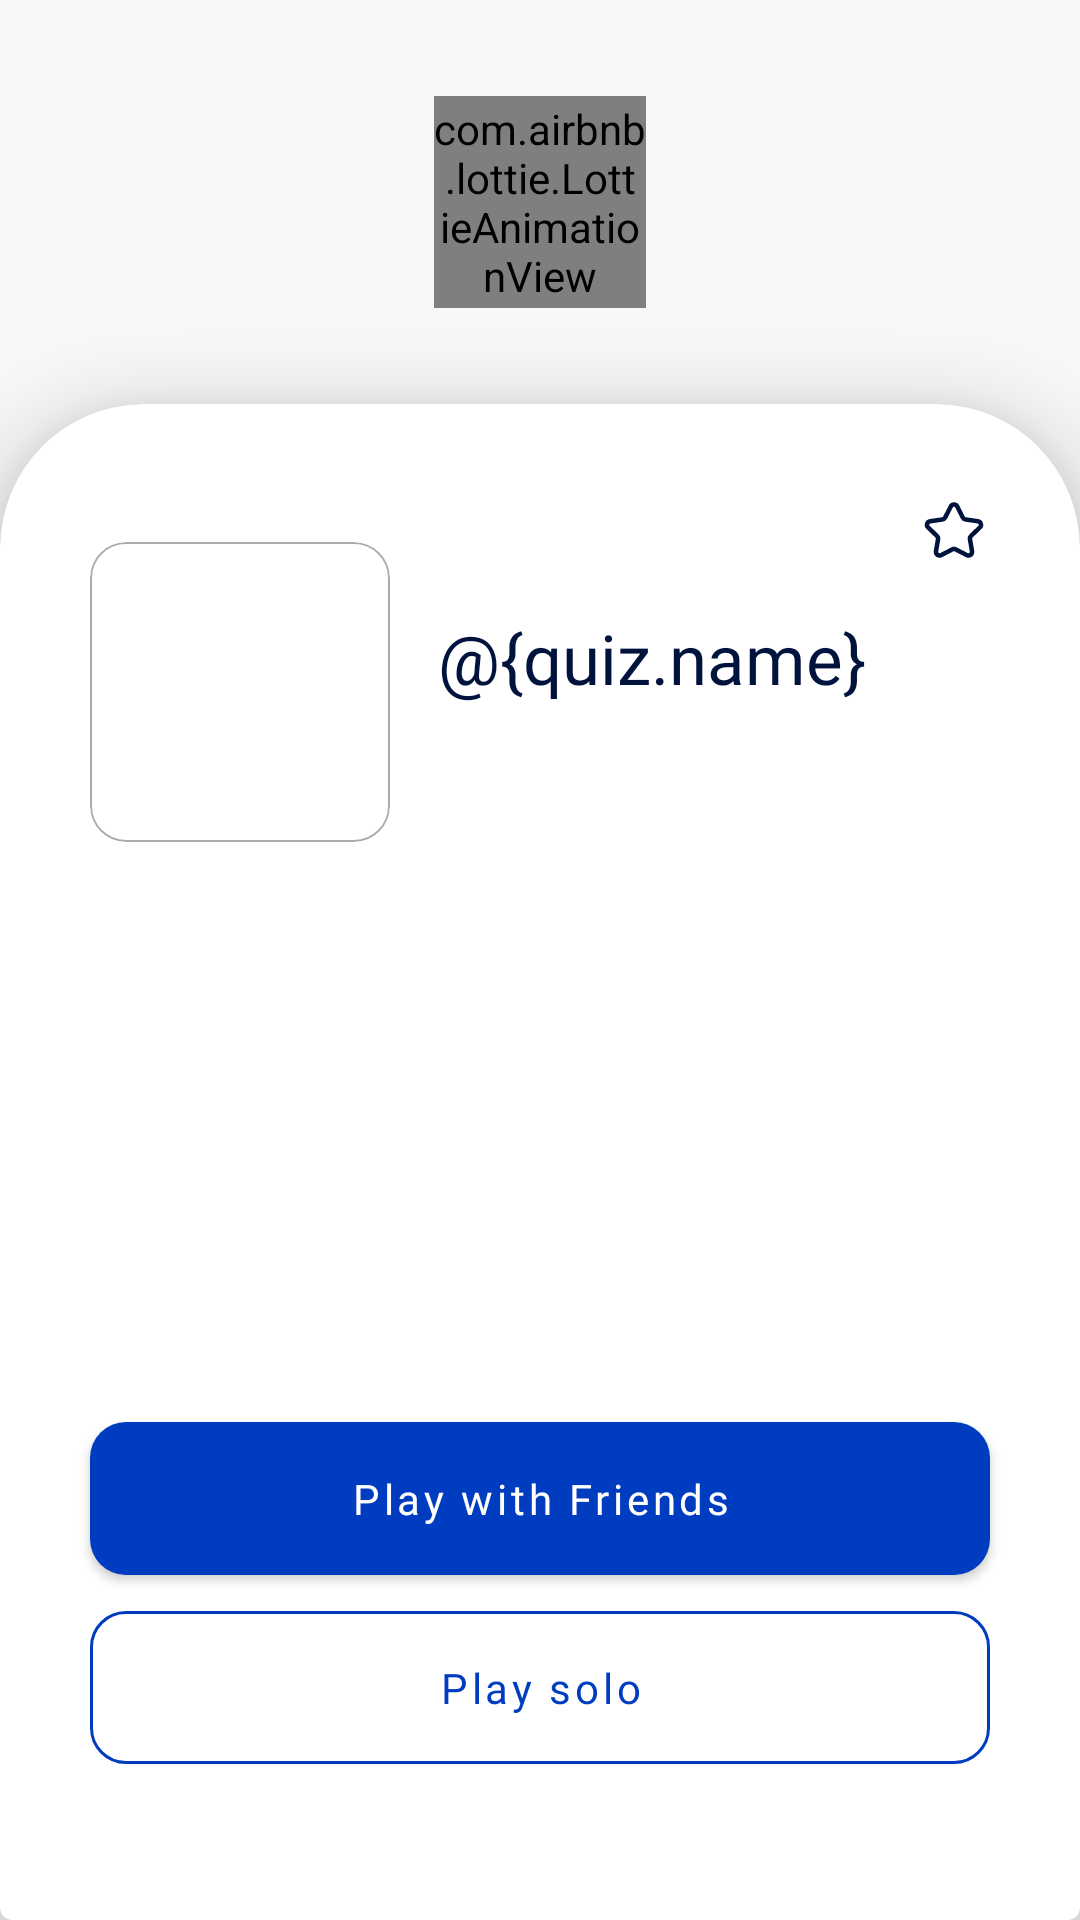

The Android layout XML behind this screen, and the referenced resources:
<!-- AndroidManifest.xml: application theme Theme.Quizzify -->
<!-- res/layout/fragment_quiz_details.xml -->
<?xml version="1.0" encoding="utf-8"?>
<androidx.constraintlayout.widget.ConstraintLayout xmlns:android="http://schemas.android.com/apk/res/android"
    xmlns:app="http://schemas.android.com/apk/res-auto"
    xmlns:tools="http://schemas.android.com/tools"
    android:layout_width="match_parent"
    android:layout_height="match_parent"
    android:background="?attr/backgroundColor"
    tools:context=".ui.screens.quizScreens.quizDetails.QuizDetailsFragment">

    <com.airbnb.lottie.LottieAnimationView
        android:layout_width="0dp"
        android:layout_height="0dp"
        android:layout_margin="32dp"
        app:layout_constraintBottom_toTopOf="@+id/materialCardView4"
        app:layout_constraintDimensionRatio="1:1"
        app:layout_constraintEnd_toEndOf="parent"
        app:layout_constraintStart_toStartOf="parent"
        app:layout_constraintTop_toTopOf="parent"
        app:lottie_autoPlay="true"
        app:lottie_loop="true"
        app:lottie_rawRes="@raw/gaming_anim" />

    <com.google.android.material.card.MaterialCardView
        android:id="@+id/materialCardView4"
        style="@style/TopRoundedCard"
        android:layout_width="match_parent"
        android:layout_height="wrap_content"
        app:cardBackgroundColor="?attr/colorSurface"
        app:cardElevation="16dp"
        app:layout_constraintBottom_toBottomOf="parent"
        app:layout_constraintEnd_toEndOf="parent">

        <androidx.constraintlayout.widget.ConstraintLayout
            android:layout_width="match_parent"
            android:layout_height="match_parent">

            <ImageView
                android:id="@+id/favIcon"
                android:layout_width="24dp"
                android:layout_height="24dp"
                android:layout_margin="16dp"
                android:src="@drawable/ic_star_outlined"
                app:layout_constraintEnd_toEndOf="parent"
                app:layout_constraintTop_toTopOf="parent" />


            <com.google.android.material.card.MaterialCardView
                android:id="@+id/materialCardView2"
                android:layout_width="100dp"
                android:layout_height="100dp"
                android:layout_marginStart="16dp"
                android:layout_marginTop="32dp"
                app:cardBackgroundColor="@android:color/transparent"
                app:cardCornerRadius="12dp"
                app:cardElevation="0dp"
                app:layout_constraintStart_toStartOf="parent"
                app:layout_constraintTop_toTopOf="parent"
                app:strokeColor="@color/gray3"
                app:strokeWidth="0.5dp">

                <ImageView
                    android:id="@+id/categoryImage"
                    android:layout_width="wrap_content"
                    android:layout_height="wrap_content"
                    android:layout_margin="16dp"
                    tools:src="@drawable/book" />


            </com.google.android.material.card.MaterialCardView>


            <LinearLayout
                android:id="@+id/linearLayout3"
                android:layout_width="0dp"
                android:layout_height="wrap_content"
                android:layout_marginHorizontal="16dp"
                android:orientation="vertical"
                app:layout_constraintBottom_toBottomOf="@+id/materialCardView2"
                app:layout_constraintEnd_toEndOf="parent"
                app:layout_constraintStart_toEndOf="@+id/materialCardView2"
                app:layout_constraintTop_toTopOf="@+id/materialCardView2">


                <TextView
                    android:id="@+id/titleTv"
                    android:layout_width="match_parent"
                    android:layout_height="wrap_content"
                    android:ellipsize="end"
                    android:maxLines="2"
                    android:text="@{quiz.name}"
                    android:textAppearance="@style/TextAppearance.MdcTypographyStyles.Headline5"
                    android:textColor="?attr/colorOnSurface"
                    android:transitionName="@string/shared_quiz_title"
                    tools:text="Hello Quiz" />

                <TextView
                    android:id="@+id/descriptionTv"
                    style="@style/secondaryText"
                    android:layout_width="match_parent"
                    android:layout_height="wrap_content"
                    android:layout_marginTop="4dp"
                    android:ellipsize="end"
                    android:maxLines="4"
                    android:textAppearance="@style/TextAppearance.MdcTypographyStyles.Body2"
                    tools:text="This quiz is made to test your knowledge on Books" />

            </LinearLayout>


            <TextView
                android:id="@+id/questionTv"
                android:layout_width="0dp"
                android:layout_height="wrap_content"
                android:layout_marginTop="56dp"
                android:ellipsize="end"
                android:maxLines="2"
                android:textAppearance="@style/TextAppearance.MdcTypographyStyles.Headline6"
                android:textColor="?attr/colorOnSurface"
                app:layout_constraintEnd_toEndOf="@+id/linearLayout3"
                app:layout_constraintStart_toStartOf="@+id/materialCardView2"
                app:layout_constraintTop_toBottomOf="@+id/materialCardView2"
                tools:text="Questions: 10" />

            <TextView
                android:id="@+id/categoryTv"
                android:layout_width="0dp"
                android:layout_height="wrap_content"
                android:layout_marginTop="16dp"
                android:ellipsize="end"
                android:maxLines="2"
                android:textAppearance="@style/TextAppearance.MdcTypographyStyles.Headline6"
                android:textColor="?attr/colorOnSurface"
                app:layout_constraintEnd_toEndOf="@+id/linearLayout3"
                app:layout_constraintStart_toStartOf="@+id/materialCardView2"
                app:layout_constraintTop_toBottomOf="@+id/questionTv"
                tools:text="Category: Books" />


            <com.google.android.material.button.MaterialButton
                android:id="@+id/playWithFriendsBtn"
                style="@style/PrimaryButton"
                android:layout_width="0dp"
                android:layout_height="wrap_content"
                android:layout_marginTop="64dp"
                android:text="Play with Friends"
                android:textAppearance="@style/TextAppearance.MdcTypographyStyles.Button"
                app:layout_constraintBottom_toTopOf="@+id/playSoloBtn"
                app:layout_constraintEnd_toEndOf="@+id/categoryTv"
                app:layout_constraintStart_toStartOf="@+id/categoryTv"
                app:layout_constraintTop_toBottomOf="@+id/categoryTv" />


            <com.google.android.material.button.MaterialButton
                android:id="@+id/playSoloBtn"
                style="@style/OutlinedButton"
                android:layout_width="0dp"
                android:layout_height="wrap_content"
                android:layout_marginBottom="32dp"
                android:text="Play solo"
                app:layout_constraintBottom_toBottomOf="parent"
                app:layout_constraintEnd_toEndOf="@+id/playWithFriendsBtn"
                app:layout_constraintStart_toStartOf="@+id/playWithFriendsBtn" />

        </androidx.constraintlayout.widget.ConstraintLayout>


    </com.google.android.material.card.MaterialCardView>

    <com.google.android.material.card.MaterialCardView
        android:id="@+id/progressContainer"
        android:layout_width="wrap_content"
        android:layout_height="wrap_content"
        android:visibility="invisible"
        app:cardCornerRadius="@dimen/loadingAnimCorner"
        app:cardElevation="32dp"
        app:layout_constraintBottom_toBottomOf="parent"
        app:layout_constraintEnd_toEndOf="parent"
        app:layout_constraintHorizontal_bias="0.5"
        app:layout_constraintStart_toStartOf="parent"
        app:layout_constraintTop_toTopOf="parent"
        tools:visibility="visible">

        <include
            android:id="@+id/progressBar"
            layout="@layout/progress_bar" />

    </com.google.android.material.card.MaterialCardView>


</androidx.constraintlayout.widget.ConstraintLayout>
<!-- res/layout/progress_bar.xml (included above) -->
<?xml version="1.0" encoding="utf-8"?>
<com.google.android.material.card.MaterialCardView xmlns:android="http://schemas.android.com/apk/res/android"
    xmlns:app="http://schemas.android.com/apk/res-auto"
    android:id="@+id/progressBar"
    android:layout_width="@dimen/loadingAnimSize"
    android:layout_height="@dimen/loadingAnimSize"
    app:cardBackgroundColor="?attr/colorSurface"
    app:cardCornerRadius="@dimen/loadingAnimCorner">

    <com.airbnb.lottie.LottieAnimationView
        android:layout_width="match_parent"
        android:layout_height="match_parent"
        android:padding="8dp"
        app:lottie_autoPlay="true"
        app:lottie_loop="true"
        app:lottie_rawRes="@raw/loading_anim" />


</com.google.android.material.card.MaterialCardView>
<!-- resources referenced by this layout -->
<resources>
  <color name="gray3">#AAAAAA</color>
  <dimen name="loadingAnimCorner">32dp</dimen>
  <dimen name="loadingAnimSize">64dp</dimen>
  <string name="shared_quiz_title">shared_quiz_title_%s</string>
  <style name="OutlinedButton" parent="Widget.MaterialComponents.Button.OutlinedButton">
          <item name="cornerRadius">12dp</item>
          <item name="android:textAppearance">@style/TextAppearance.MdcTypographyStyles.Button</item>
          <item name="strokeColor">?attr/colorPrimary</item>
          <item name="android:paddingVertical">16dp</item>
      </style>
  <style name="PrimaryButton" parent="Widget.MaterialComponents.Button">
          <item name="cornerRadius">12dp</item>
          <item name="android:paddingVertical">16dp</item>
          <item name="android:textAppearance">@style/TextAppearance.MdcTypographyStyles.Button</item>
          <item name="android:textColor">?attr/colorOnPrimary</item>
      </style>
  <style name="TextAppearance.MdcTypographyStyles.Body2" parent="TextAppearance.MaterialComponents.Body2">
          <item name="fontFamily">@font/opensans_regular</item>
          <item name="android:fontFamily">@font/opensans_regular</item>
          <item name="android:textSize">14sp</item>
      </style>
  <style name="TextAppearance.MdcTypographyStyles.Button" parent="TextAppearance.MaterialComponents.Button">
          <item name="fontFamily">@font/opensans_bold</item>
          <item name="android:fontFamily">@font/opensans_bold</item>
          <item name="android:textAllCaps">false</item>
          <item name="android:textSize">14sp</item>
      </style>
  <style name="TextAppearance.MdcTypographyStyles.Headline5" parent="TextAppearance.MaterialComponents.Headline5">
          <item name="fontFamily">@font/gilroy_medium</item>
          <item name="android:fontFamily">@font/gilroy_medium</item>
          <item name="android:textSize">23sp</item>
      </style>
  <style name="TextAppearance.MdcTypographyStyles.Headline6" parent="TextAppearance.MaterialComponents.Headline6">
          <item name="fontFamily">@font/gilroy_medium</item>
          <item name="android:fontFamily">@font/gilroy_medium</item>
          <item name="android:textSize">19sp</item>
      </style>
  <style name="TopRoundedCard" parent="Widget.MaterialComponents.CardView">
          <item name="shapeAppearanceOverlay">@style/TopRoundedCardShape</item>
      </style>
  <style name="secondaryText">
          <item name="android:textColor">?attr/colorOnSurface</item>
          <item name="android:alpha">0.7</item>
      </style>
  <style name="TopRoundedCardShape">
          <item name="cornerFamily">rounded</item>
          <item name="cornerSizeTopLeft">48dp</item>
          <item name="cornerSizeTopRight">48dp</item>
      </style>
  <color name="lt_darkpblue">#003cbf</color>
  <color name="lt_blue">#008cef</color>
  <color name="white">#ffffff</color>
  <color name="lt_deepblue">#00133d</color>
  <color name="background">#F8F8FA</color>
  <color name="surface">#ffffff</color>
  <style name="AppBottomSheetDialogTheme" parent="Theme.Design.Light.BottomSheetDialog">
          <item name="bottomSheetStyle">@style/AppModalStyle</item>
      </style>
  <style name="AppModalStyle" parent="Widget.Design.BottomSheet.Modal">
          <item name="android:background">@drawable/bottom_sheet_rounded_bg</item>
      </style>
  <!-- drawable bottom_sheet_rounded_bg (drawable) -->
  <?xml version="1.0" encoding="utf-8"?>
  <shape xmlns:android="http://schemas.android.com/apk/res/android">
      <corners android:topLeftRadius="16dp" android:topRightRadius="16dp"/>
      <solid android:color="?attr/colorSurface"/>
  </shape>
</resources>
